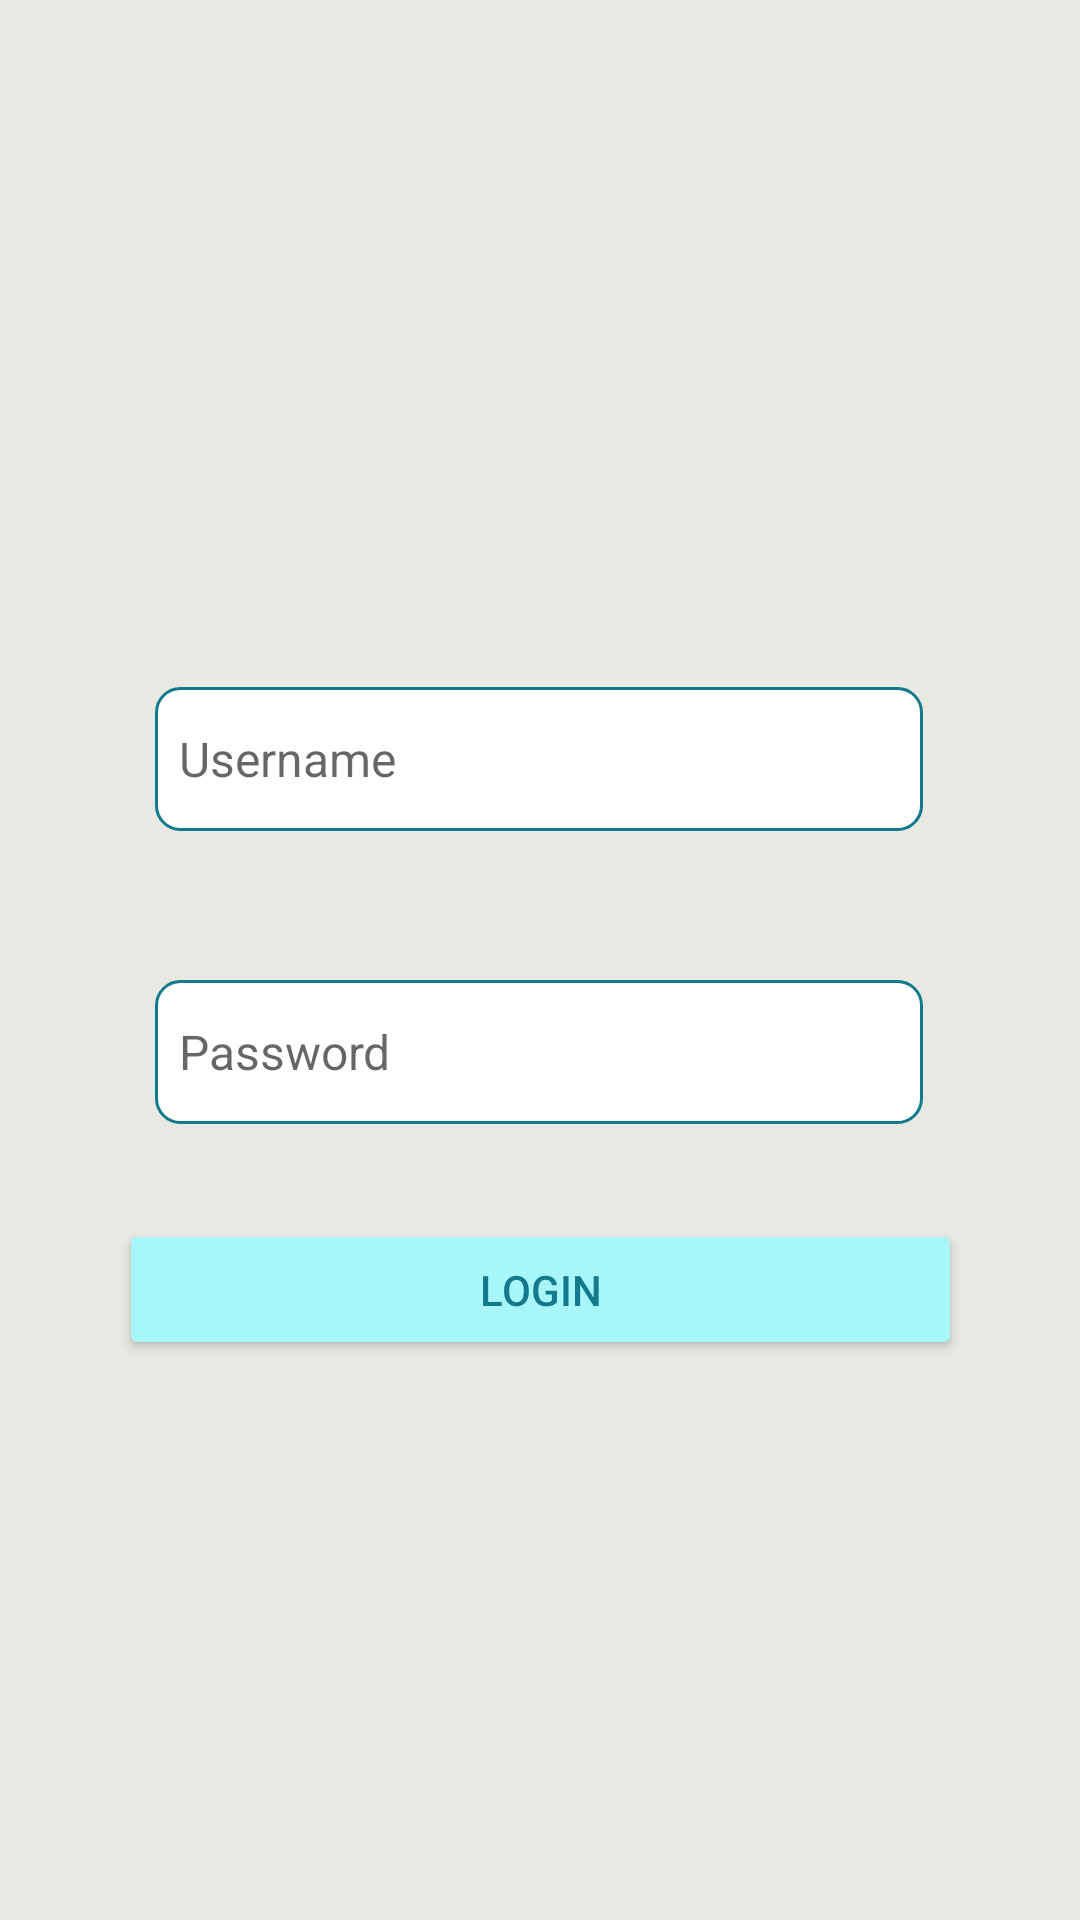

Write the Android layout XML for this screen, with the resource values it uses.
<!-- AndroidManifest.xml: application theme Theme.TR2 -->
<!-- res/layout/activity_login.xml -->
<?xml version="1.0" encoding="utf-8"?>
<androidx.constraintlayout.widget.ConstraintLayout xmlns:android="http://schemas.android.com/apk/res/android"
    xmlns:app="http://schemas.android.com/apk/res-auto"
    xmlns:tools="http://schemas.android.com/tools"
    android:layout_width="match_parent"
    android:layout_height="match_parent"
    android:background="#e8e9e2"
    tools:layout_editor_absoluteX="0dp"
    tools:layout_editor_absoluteY="58dp">

    <EditText
        android:id="@+id/UserText"
        android:layout_width="256dp"
        android:layout_height="48dp"
        android:background="@drawable/rounded_edittext_background"
        android:ems="10"
        android:hint="@string/username"
        android:inputType="text"
        android:minHeight="48dp"
        android:paddingLeft="8dp"
        android:textSize="16sp"
        app:layout_constraintBottom_toBottomOf="parent"
        app:layout_constraintEnd_toEndOf="parent"
        app:layout_constraintHorizontal_bias="0.496"
        app:layout_constraintStart_toStartOf="parent"
        app:layout_constraintTop_toTopOf="parent"
        app:layout_constraintVertical_bias="0.387" />

    <EditText
        android:id="@+id/PasswordText"
        android:layout_width="256dp"
        android:layout_height="48dp"
        android:background="@drawable/rounded_edittext_background"
        android:ems="10"
        android:hint="@string/password"
        android:inputType="textPassword"
        android:minHeight="48dp"
        android:paddingLeft="8dp"
        android:textSize="16sp"
        app:layout_constraintBottom_toBottomOf="parent"
        app:layout_constraintEnd_toEndOf="parent"
        app:layout_constraintHorizontal_bias="0.496"
        app:layout_constraintStart_toStartOf="parent"
        app:layout_constraintTop_toTopOf="parent"
        app:layout_constraintVertical_bias="0.552" />

    <Button
        android:id="@+id/LoginBtn"
        android:layout_width="281dp"
        android:layout_height="47dp"
        android:text="@string/login"
        app:layout_constraintBottom_toBottomOf="parent"
        app:layout_constraintEnd_toEndOf="parent"
        app:layout_constraintStart_toStartOf="parent"
        app:layout_constraintTop_toTopOf="parent"
        app:layout_constraintVertical_bias="0.685"
        android:backgroundTint="@color/skyblue"
        android:textColor="@color/casinavy"
        app:strokeColor="@color/casinavy"
        app:strokeWidth="1dp" />

</androidx.constraintlayout.widget.ConstraintLayout>
<!-- resources referenced by this layout -->
<resources>
  <color name="casinavy">#127a8c</color>
  <color name="skyblue">#a8f6f9</color>
  <!-- drawable rounded_edittext_background (drawable) -->
  <shape xmlns:android="http://schemas.android.com/apk/res/android">
      <corners android:radius="8dp" /> 
      <solid android:color="#FFFFFF" /> 
      <stroke android:color="@color/casinavy" android:width="1dp" /> 
  </shape>
  <string name="login">Login</string>
  <string name="password">Password</string>
  <string name="username">Username</string>
  <style name="Theme.TR2" parent="Theme.MaterialComponents.DayNight.DarkActionBar">
          
          <item name="colorPrimary">@color/purple_500</item>
          <item name="colorPrimaryVariant">@color/purple_700</item>
          <item name="colorOnPrimary">@color/white</item>
          
          <item name="colorSecondary">@color/teal_200</item>
          <item name="colorSecondaryVariant">@color/teal_700</item>
          <item name="colorOnSecondary">@color/black</item>
          
          <item name="android:statusBarColor">?attr/colorPrimaryVariant</item>
          
      </style>
  <color name="purple_500">#FF6200EE</color>
  <color name="purple_700">#FF3700B3</color>
  <color name="white">#FFFFFFFF</color>
  <color name="teal_200">#FF03DAC5</color>
  <color name="teal_700">#FF018786</color>
  <color name="black">#FF000000</color>
</resources>
